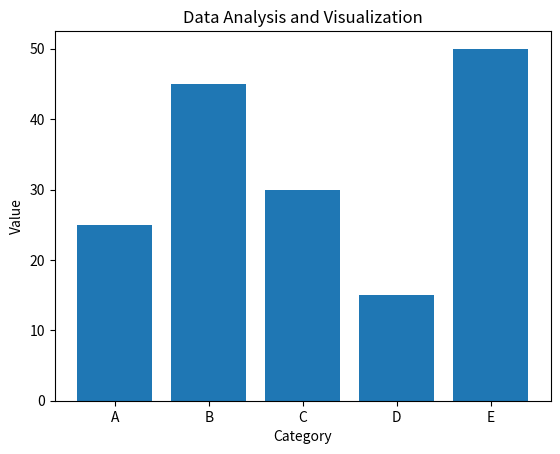

Recreate this plot in Python.
import pandas as pd
import matplotlib.pyplot as plt

# Sample data input (replace this with your own dataset)
data = {
    'Category': ['A', 'B', 'C', 'D', 'E'],
    'Value': [25, 45, 30, 15, 50]
}

# Create a DataFrame
df = pd.DataFrame(data)

# Data analysis
total_values = df['Value'].sum()
average_value = df['Value'].mean()

# Data visualization
plt.bar(df['Category'], df['Value'])
plt.xlabel('Category')
plt.ylabel('Value')
plt.title('Data Analysis and Visualization')
plt.show()

# Print analysis results
print(f'Total values: {total_values}')
print(f'Average value: {average_value}')
